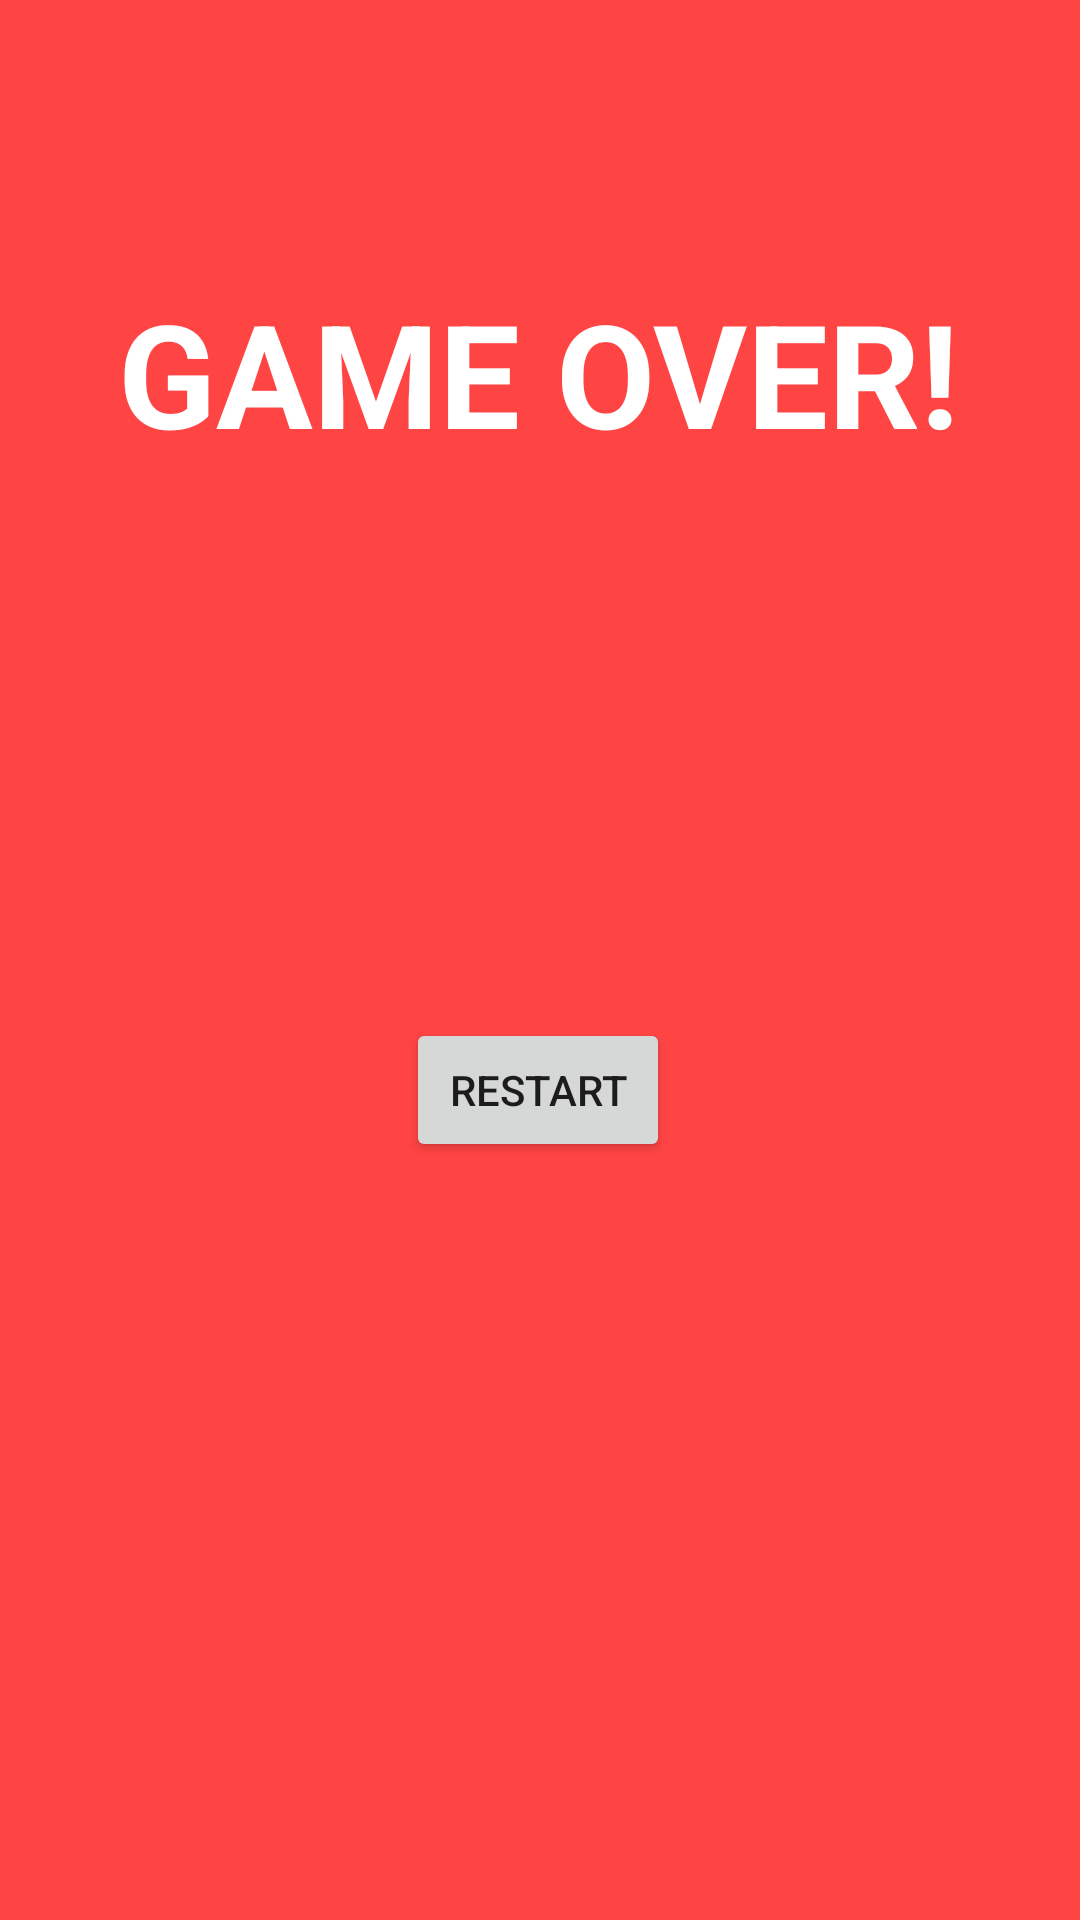

This screen was rendered from an Android layout file. Write that file and the resources it references.
<!-- AndroidManifest.xml: application theme Theme.GuessTheDay -->
<!-- res/layout/activity_main2.xml -->
<?xml version="1.0" encoding="utf-8"?>
<androidx.constraintlayout.widget.ConstraintLayout xmlns:android="http://schemas.android.com/apk/res/android"
    xmlns:app="http://schemas.android.com/apk/res-auto"
    xmlns:tools="http://schemas.android.com/tools"
    android:layout_width="match_parent"
    android:layout_height="match_parent"
    android:background="@android:color/holo_red_light"
    tools:context=".MainActivity2">

    <TextView
        android:id="@+id/textView"
        android:layout_width="wrap_content"
        android:layout_height="wrap_content"
        android:layout_marginTop="92dp"
        android:text="GAME OVER!"
        android:textColor="@color/white"
        android:textSize="48sp"
        android:textStyle="bold"
        app:layout_constraintEnd_toEndOf="parent"
        app:layout_constraintHorizontal_bias="0.497"
        app:layout_constraintStart_toStartOf="parent"
        app:layout_constraintTop_toTopOf="parent" />

    <TextView
        android:id="@+id/textView4"
        android:layout_width="wrap_content"
        android:layout_height="wrap_content"
        android:layout_marginTop="80dp"
        android:text=""
        android:textColor="@color/white"
        android:textSize="32sp"
        android:textStyle="bold"
        app:layout_constraintEnd_toEndOf="parent"
        app:layout_constraintStart_toStartOf="parent"
        app:layout_constraintTop_toBottomOf="@+id/textView" />

    <Button
        android:id="@+id/button2"
        android:layout_width="wrap_content"
        android:layout_height="wrap_content"
        android:layout_marginTop="60dp"
        android:text="Restart"
        app:layout_constraintEnd_toEndOf="parent"
        app:layout_constraintHorizontal_bias="0.498"
        app:layout_constraintStart_toStartOf="parent"
        app:layout_constraintTop_toBottomOf="@+id/textView4" />
</androidx.constraintlayout.widget.ConstraintLayout>
<!-- resources referenced by this layout -->
<resources>
  <style name="Theme.GuessTheDay" parent="Theme.MaterialComponents.DayNight.DarkActionBar">
          
          <item name="colorPrimary">@color/purple_500</item>
          <item name="colorPrimaryVariant">@color/purple_700</item>
          <item name="colorOnPrimary">@color/white</item>
          
          <item name="colorSecondary">@color/teal_200</item>
          <item name="colorSecondaryVariant">@color/teal_700</item>
          <item name="colorOnSecondary">@color/black</item>
          
          <item name="android:statusBarColor" tools:targetApi="l">?attr/colorPrimaryVariant</item>
          
      </style>
  <!-- not gathered from this repository: default colours our renderer supplied (Android Studio template values) -->
  <color name="purple_500">#FF6200EE</color>
  <color name="purple_700">#FF3700B3</color>
  <color name="teal_200">#FF03DAC5</color>
  <color name="teal_700">#FF018786</color>
  <color name="black">#FF000000</color>
  <color name="white">#FFFFFFFF</color>
</resources>
